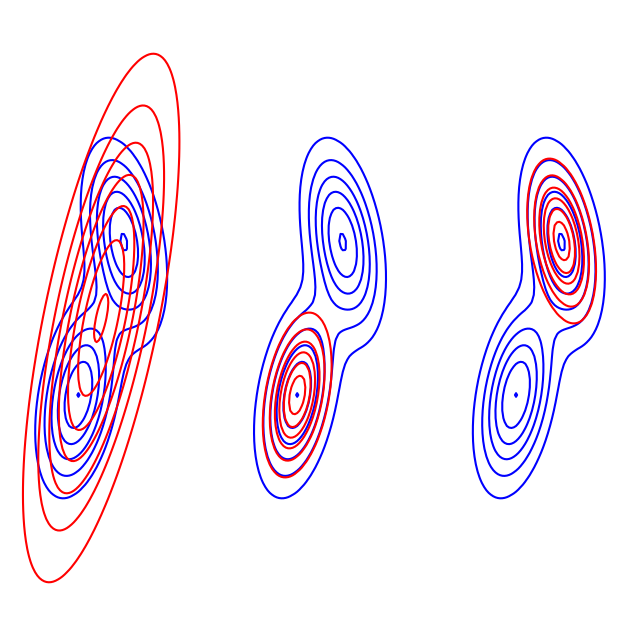

The matplotlib source for this figure: (Note: this script raises an exception after producing the figure.)
# Visualize difference between KL(p,q) and KL(q,p) where p is a mix of two
# 2d Gaussians, and q is a single 2d Gaussian
# Author: animesh-007 


import numpy as np
import matplotlib.pyplot as plt
from scipy.stats import multivariate_normal

mu = np.array([[-1,-1],[1,1]])

Sigma = np.zeros((2,2,2))
Sigma[:,:,0] = [[1/2,1/4],[1/4,1]]
Sigma[:,:,1] = [[1/2,-1/4],[-1/4,1]]
SigmaKL = np.array([[3,2],[2,3]])


x1 = np.arange(-4,4.1,0.1).T
x2 = x1

n1 = np.size(x1)
n2 = np.size(x2)

f1 = np.zeros((n1,n2))
f2 = np.zeros((n1,n2))
klf = np.zeros((n1,n2))
kll = np.zeros((n1,n2))
klr = np.zeros((n1,n2))

for i in range(n1):
  x_tile = np.tile(x1[i],(n2,1))
  x_tile = x_tile.reshape(-1)
  x_final = np.array([x_tile,x2])
  x_final = x_final.T
  f1[i,:] = multivariate_normal.pdf(x_final,mu[0,:],Sigma[:,:,0])
  f2[i,:] = multivariate_normal.pdf(x_final,mu[1,:],Sigma[:,:,1])
  klf[i,:] = multivariate_normal.pdf(x_final,[0,0],SigmaKL)
  kll[i,:] = multivariate_normal.pdf(x_final,mu[0,:],Sigma[:,:,0]*0.6)
  klr[i,:] = multivariate_normal.pdf(x_final,mu[1,:],Sigma[:,:,1]*0.6)


f = f1 + f2

plots = [klf, kll, klr]

fig, ax = plt.subplots(1,3,figsize=(8,8))
for axi, plot_ in zip(ax.flat,plots):
    axi.axis('off')
    axi.contour(x1, x2, f, colors='b', zorder=1)
    axi.contour(x1,x2,plot_, colors='r',zorder=10)

fig.savefig('../figures/klfwdzrevmixgauss.pdf', dpi=300)
plt.show()
